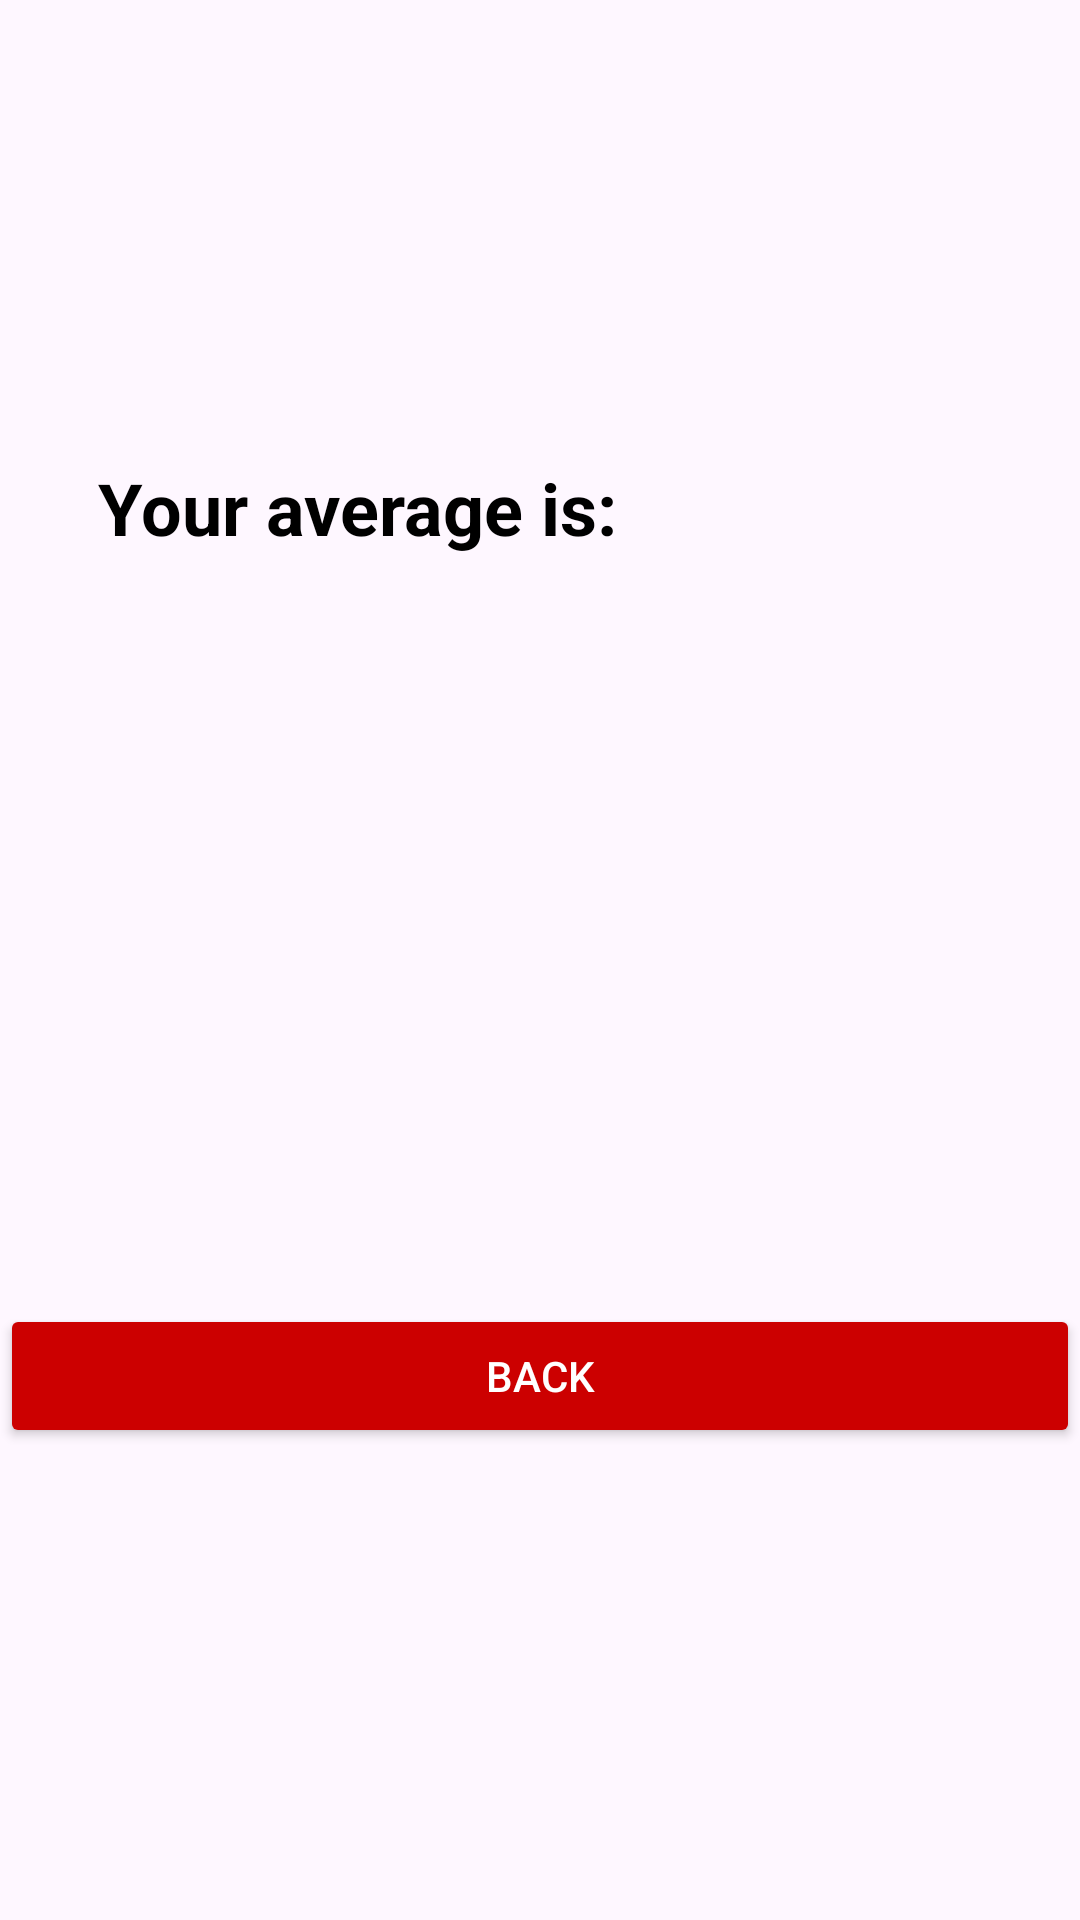

Layout XML and referenced resources for this Android screen:
<!-- AndroidManifest.xml: application theme Theme.AndroidLabActivity -->
<!-- res/layout/activity_average_result.xml -->
<?xml version="1.0" encoding="utf-8"?>
<androidx.constraintlayout.widget.ConstraintLayout xmlns:android="http://schemas.android.com/apk/res/android"
    xmlns:app="http://schemas.android.com/apk/res-auto"
    xmlns:tools="http://schemas.android.com/tools"
    android:id="@+id/main"
    android:layout_width="match_parent"
    android:layout_height="match_parent"
    android:background="@drawable/bg1"
    tools:context=".AverageResult">


    <TextView
        android:id="@+id/textView"
        android:layout_width="289dp"
        android:layout_height="61dp"
        android:text="@string/your_average_is"
        android:textColor="@android:color/black"
        android:textSize="24sp"
        android:textStyle="bold"
        app:layout_constraintBottom_toBottomOf="parent"
        app:layout_constraintEnd_toEndOf="parent"
        app:layout_constraintHorizontal_bias="0.459"
        app:layout_constraintStart_toStartOf="parent"
        app:layout_constraintTop_toTopOf="parent"
        app:layout_constraintVertical_bias="0.264" />

    <TextView
        android:id="@+id/averageResult"
        android:layout_width="298dp"
        android:layout_height="67dp"
        android:layout_centerInParent="true"
        android:textColor="@android:color/black"
        android:textSize="24sp"
        android:textStyle="bold"

        app:layout_constraintBottom_toBottomOf="parent"
        app:layout_constraintEnd_toEndOf="parent"
        app:layout_constraintHorizontal_bias="0.495"
        app:layout_constraintStart_toStartOf="parent"
        app:layout_constraintTop_toTopOf="parent"
        app:layout_constraintVertical_bias="0.406" />

    <Button
        android:id="@+id/backButton"
        android:layout_width="match_parent"
        android:layout_height="wrap_content"
        android:layout_below="@id/averageResult"
        android:backgroundTint="@android:color/holo_red_dark"
        android:text="@string/back1"
        android:textColor="@android:color/white"
        app:layout_constraintBottom_toBottomOf="parent"
        app:layout_constraintEnd_toEndOf="parent"
        app:layout_constraintHorizontal_bias="0.0"
        app:layout_constraintStart_toStartOf="parent"
        app:layout_constraintTop_toBottomOf="@+id/averageResult"
        app:layout_constraintVertical_bias="0.462"
        tools:ignore="VisualLintButtonSize" />

</androidx.constraintlayout.widget.ConstraintLayout>
<!-- resources referenced by this layout -->
<resources>
  <string name="back1">Back</string>
  <string name="your_average_is">Your average is:</string>
  <style name="Theme.AndroidLabActivity" parent="Base.Theme.AndroidLabActivity" />
  <style name="Base.Theme.AndroidLabActivity" parent="Theme.Material3.DayNight.NoActionBar">
          
          
      </style>
</resources>
